The GitHub repository Agya-Aboagye-Otchere/CSCI-6379-3D-Printing-Defect-Detection-and-Correction contains a labelled image folder "processed" with 6 categories: bed adhesion, layer shifting, over extrusion, stringing, under extrusion, warping. Examples follow, each with its label.

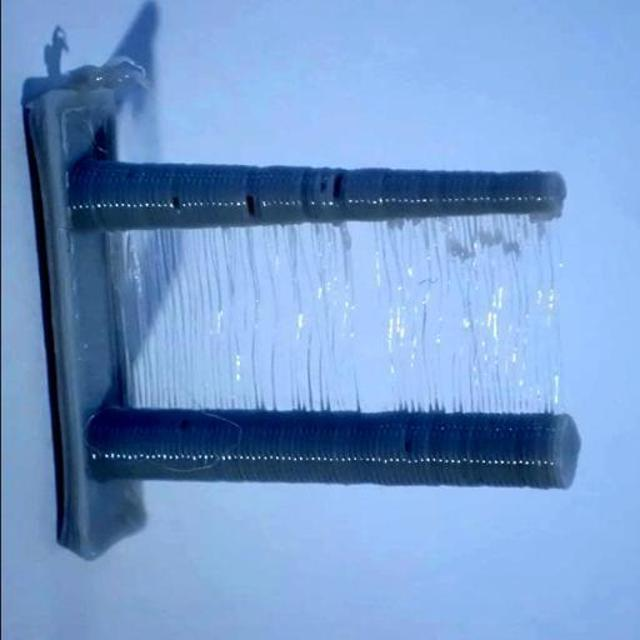
Label: stringing

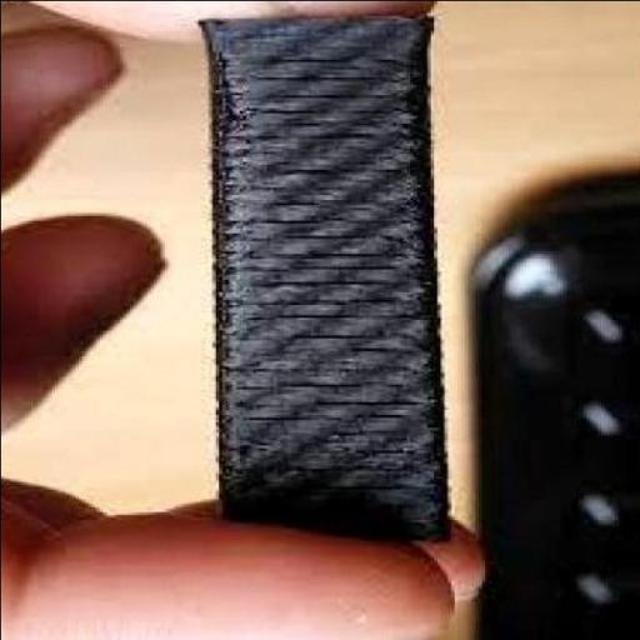
Label: under extrusion

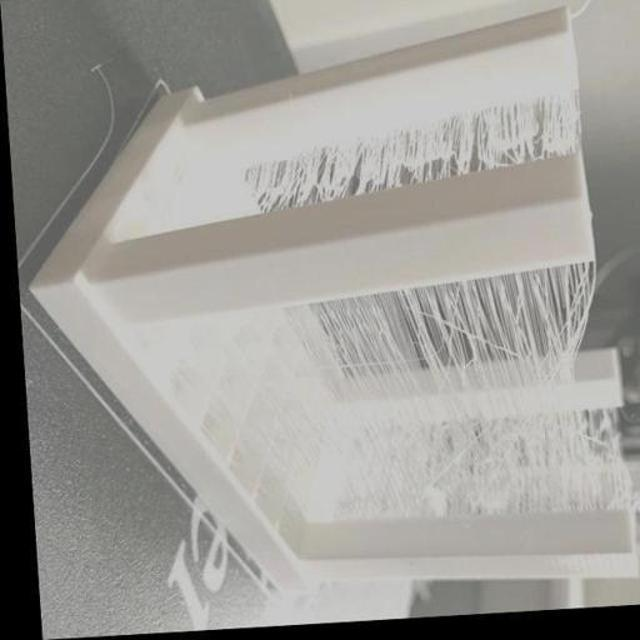
Label: stringing

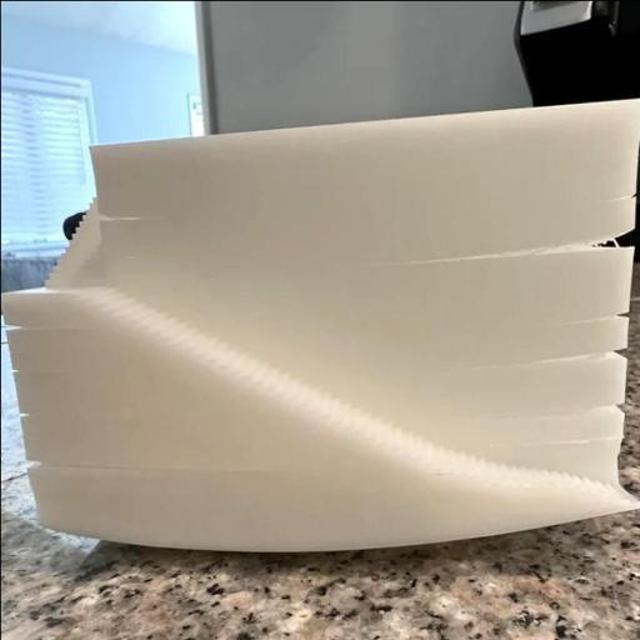
Label: warping

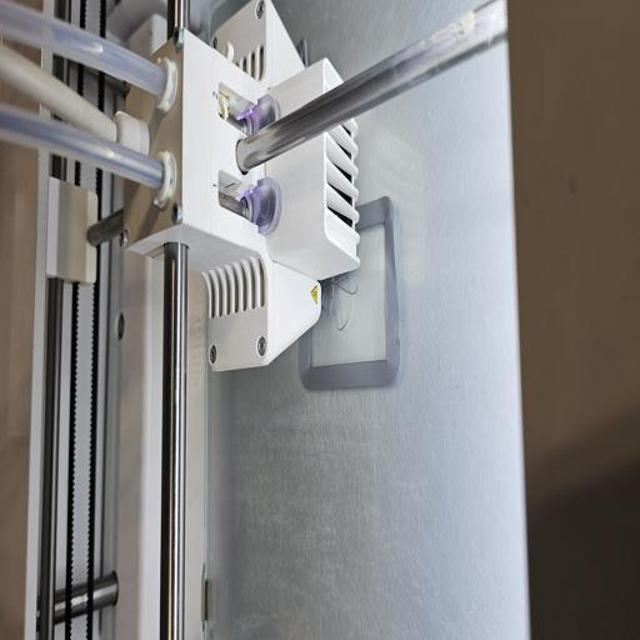
Label: bed adhesion

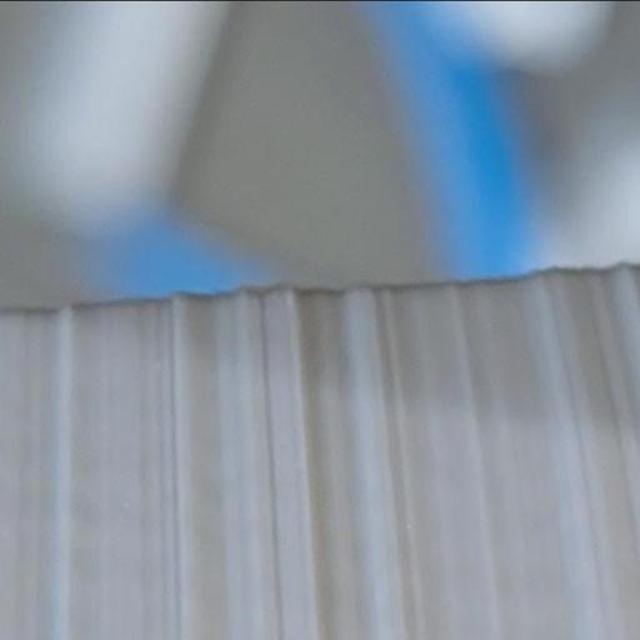
Label: over extrusion
